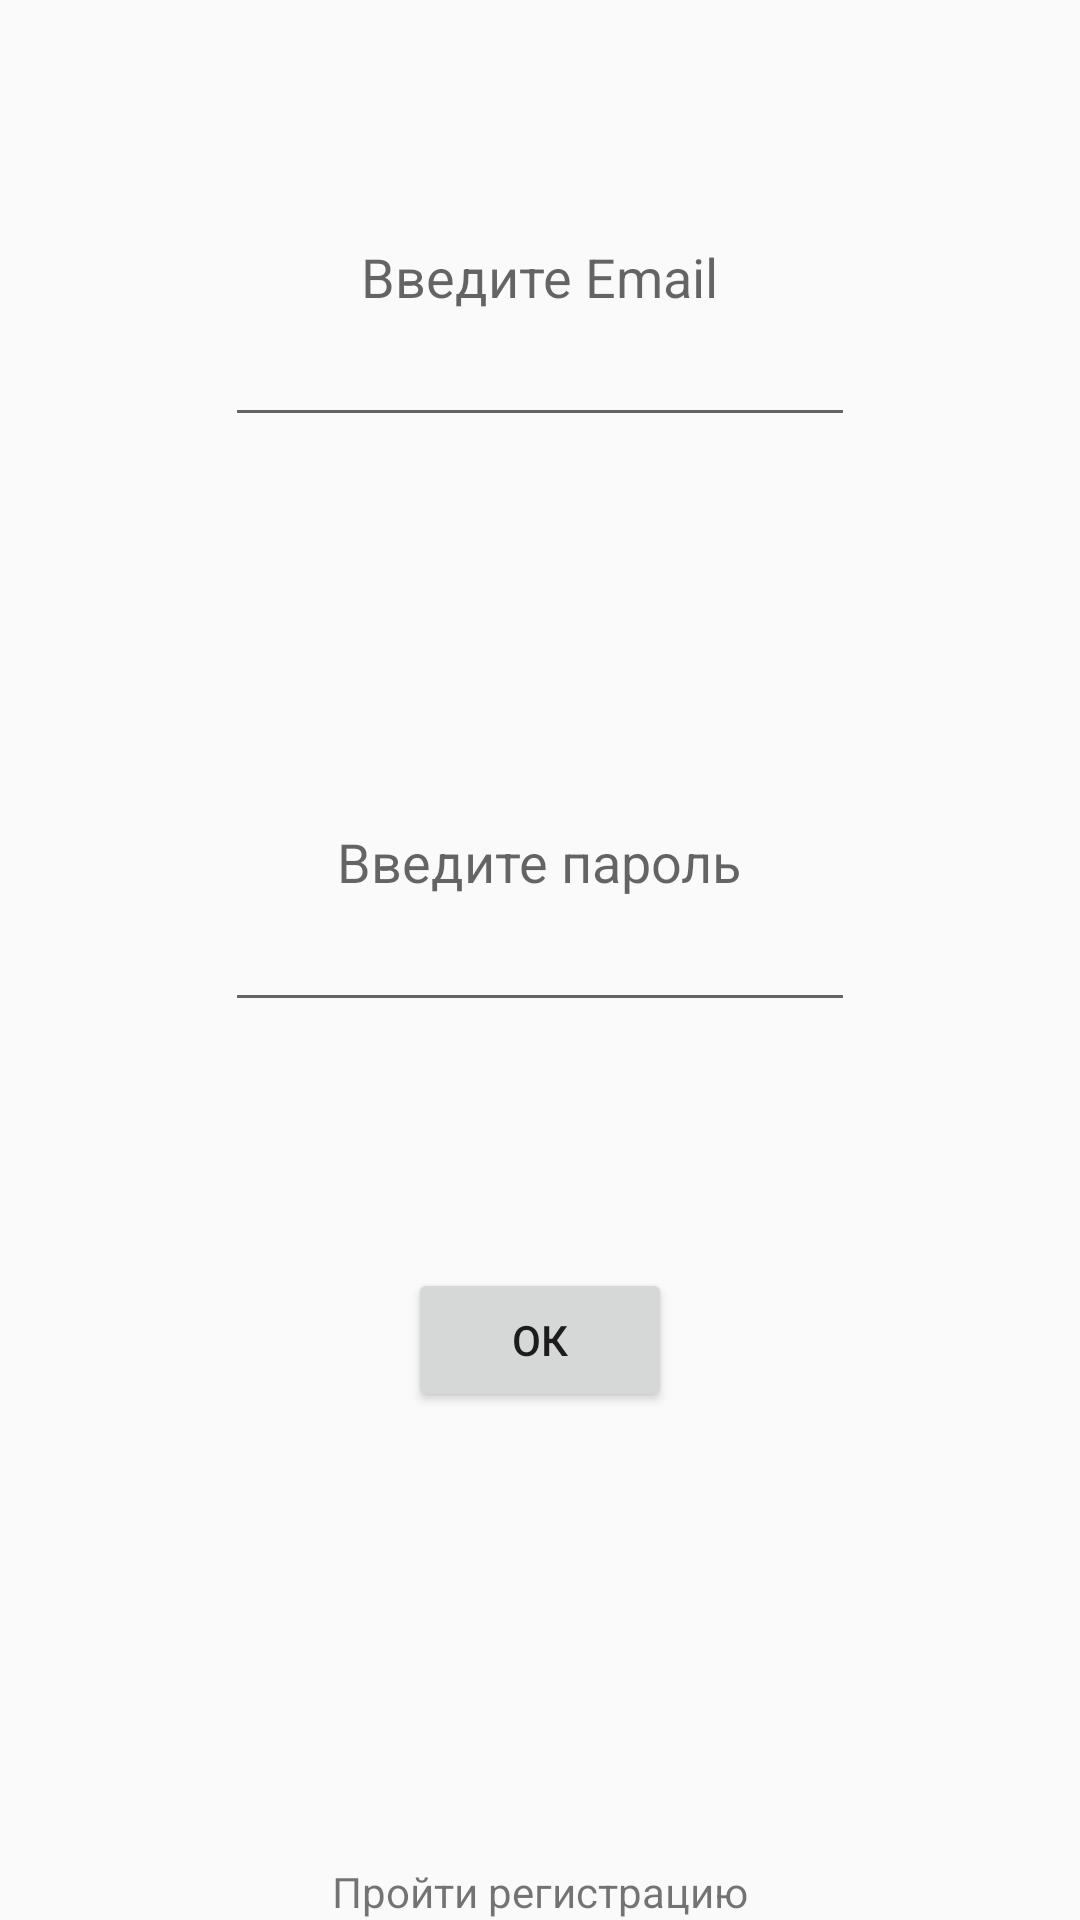

Here is an Android app screen rendered from its layout file. Give the layout XML and the strings, colors and styles it references.
<!-- AndroidManifest.xml: application theme AppTheme -->
<!-- res/layout/activity_login.xml -->
<RelativeLayout xmlns:android="http://schemas.android.com/apk/res/android"
    xmlns:tools="http://schemas.android.com/tools"
    android:layout_width="match_parent"
    android:layout_height="match_parent"
    android:paddingLeft="0dp"
    android:paddingRight="0dp"
    android:paddingTop="0dp"
    android:paddingBottom="0dp"
    tools:context="com.it_lab.teleport.Login">


    <EditText
        android:layout_width="wrap_content"
        android:layout_height="wrap_content"
        android:inputType="textEmailAddress"
        android:ems="10"
        android:id="@+id/editTextR1"
        android:layout_below="@+id/textViewR2"
        android:layout_centerHorizontal="true" />

    <EditText
        android:layout_width="wrap_content"
        android:layout_height="wrap_content"
        android:inputType="textPassword"
        android:ems="10"
        android:id="@+id/editTextR2"
        android:layout_centerVertical="true"
        android:layout_alignLeft="@+id/editTextR1"
        android:layout_alignStart="@+id/editTextR1" />

    <TextView
        android:layout_width="wrap_content"
        android:layout_height="wrap_content"
        android:textAppearance="?android:attr/textAppearanceMedium"
        android:text="@string/EmailText"
        android:id="@+id/textViewR2"
        android:layout_marginTop="80dp"
        android:layout_below="@+id/appbarMain"
        android:layout_centerHorizontal="true" />

    <TextView
        android:layout_width="wrap_content"
        android:layout_height="wrap_content"
        android:textAppearance="?android:attr/textAppearanceMedium"
        android:text="@string/PasswordText"
        android:id="@+id/textView3"
        android:layout_above="@+id/editTextR2"
        android:layout_centerHorizontal="true" />

    <Button
        android:layout_width="wrap_content"
        android:layout_height="wrap_content"
        android:text="@string/ButtonLoginText"
        android:id="@+id/button"
        android:layout_marginTop="82dp"
        android:layout_below="@+id/editTextR2"
        android:onClick="clickLogin"
        android:layout_centerHorizontal="true" />

    <TextView
        android:layout_width="wrap_content"
        android:layout_height="wrap_content"
        android:textAppearance="?android:attr/textAppearanceSmall"
        android:text=""
        android:id="@+id/textView4"
        android:layout_marginTop="24dp"
        android:visibility="invisible"
        android:layout_below="@+id/editTextR2"
        android:layout_centerHorizontal="true" />

    <TextView
        android:layout_width="wrap_content"
        android:layout_height="wrap_content"
        android:textAppearance="?android:attr/textAppearanceSmall"
        android:text="@string/Regist"
        android:id="@+id/textView5"
        android:clickable="true"
        android:onClick="goToRegist"
        android:layout_alignParentBottom="true"
        android:layout_centerHorizontal="true" />

</RelativeLayout>
<!-- resources referenced by this layout -->
<resources>
  <string name="ButtonLoginText">Ок</string>
  <string name="EmailText">Введите Email</string>
  <string name="PasswordText">Введите пароль</string>
  <string name="Regist">Пройти регистрацию</string>
  <style name="AppTheme" parent="Theme.AppCompat.Light.DarkActionBar">
      </style>
</resources>
